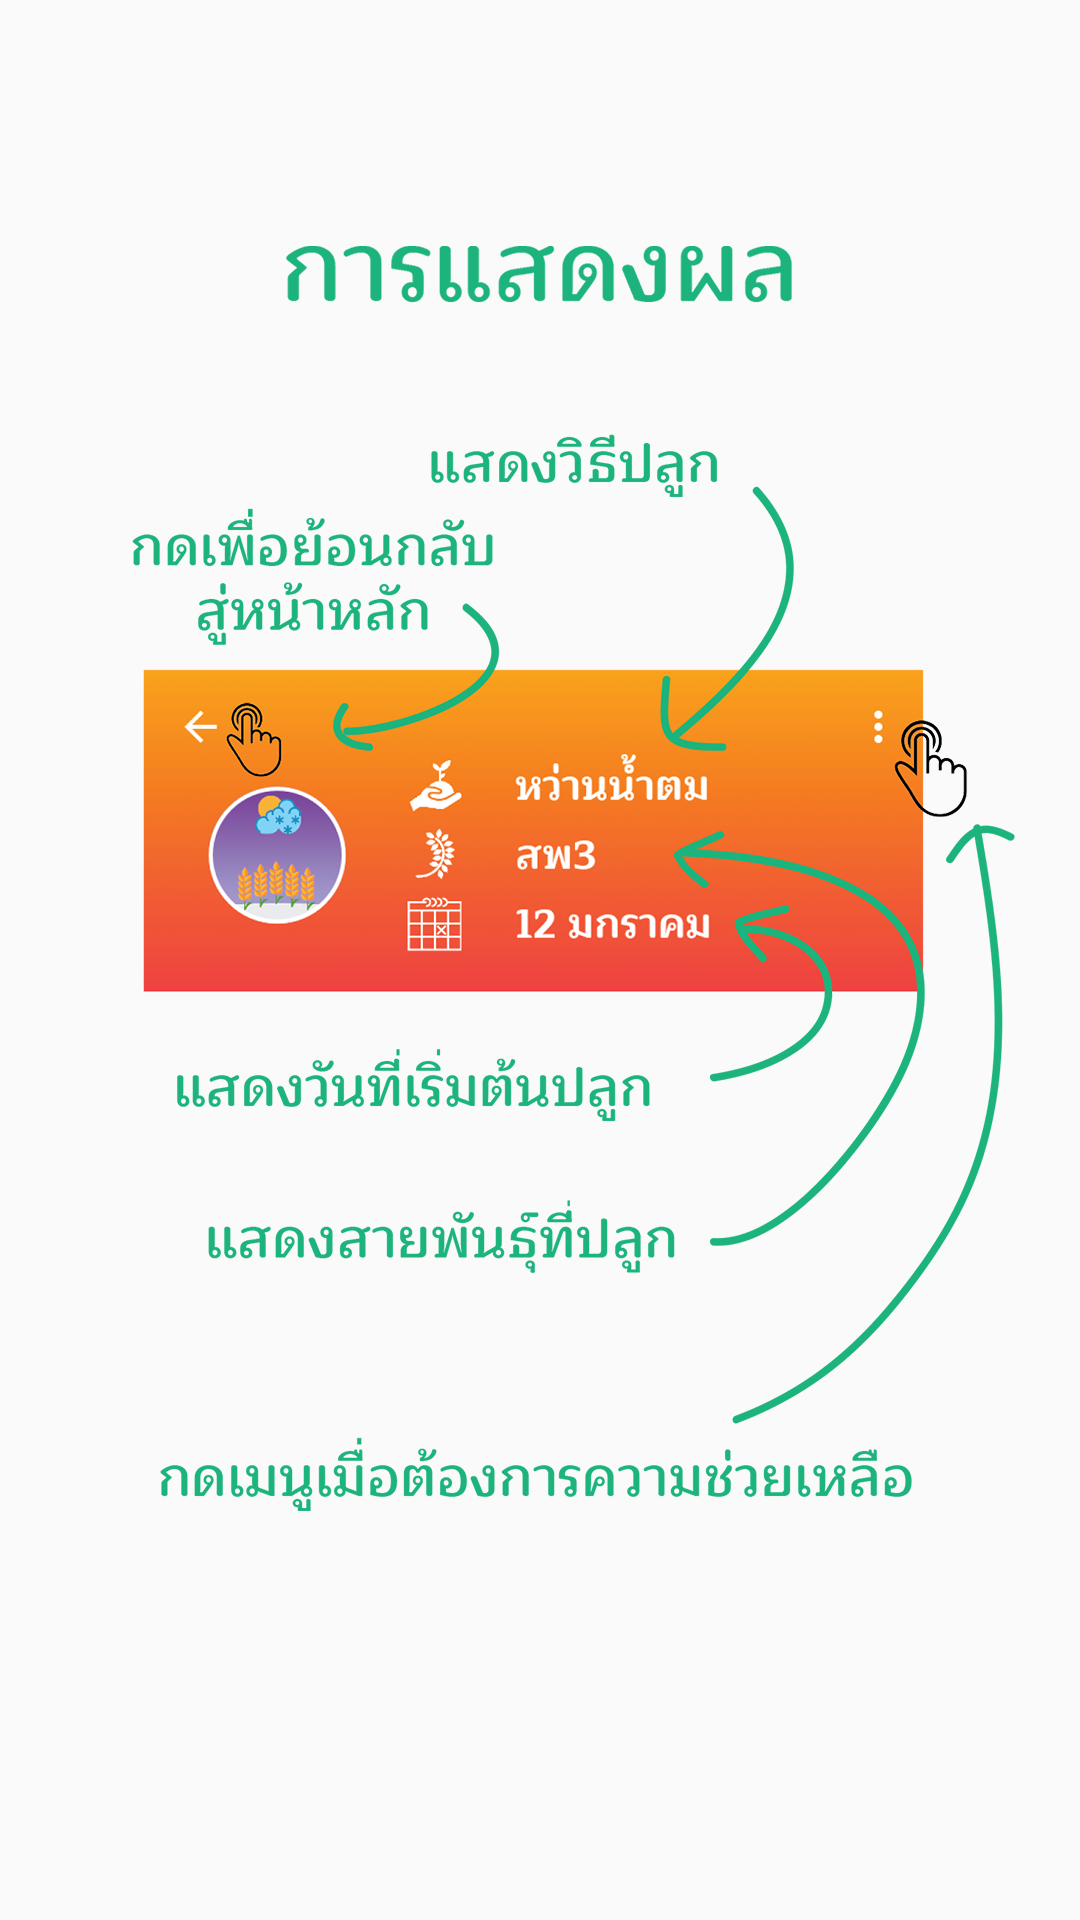

Android layout source for this screen:
<!-- AndroidManifest.xml: application theme AppTheme -->
<!-- res/layout/fragment_page_five.xml -->
<?xml version="1.0" encoding="utf-8"?>
<LinearLayout xmlns:android="http://schemas.android.com/apk/res/android"
    android:orientation="vertical" android:layout_width="match_parent"
    android:layout_height="match_parent">

    <ImageView
        android:layout_width="match_parent"
        android:layout_height="match_parent"
        android:src="@drawable/tutorial_5"
        android:scaleType="centerCrop"/>
</LinearLayout>
<!-- resources referenced by this layout -->
<resources>
  <!-- drawable tutorial_5: png bitmap (drawable-xhdpi, 244817 bytes) -->
  <style name="AppTheme" parent="Theme.AppCompat.Light.NoActionBar">
          
          <item name="colorPrimary">@color/colorPrimary</item>
          <item name="colorPrimaryDark">@color/colorPrimaryDark</item>
          <item name="colorAccent">@color/colorAccent</item>
      </style>
  <color name="colorPrimary">#01579B</color>
  <color name="colorPrimaryDark">@android:color/black</color>
  <color name="colorAccent">#FF4081</color>
</resources>
